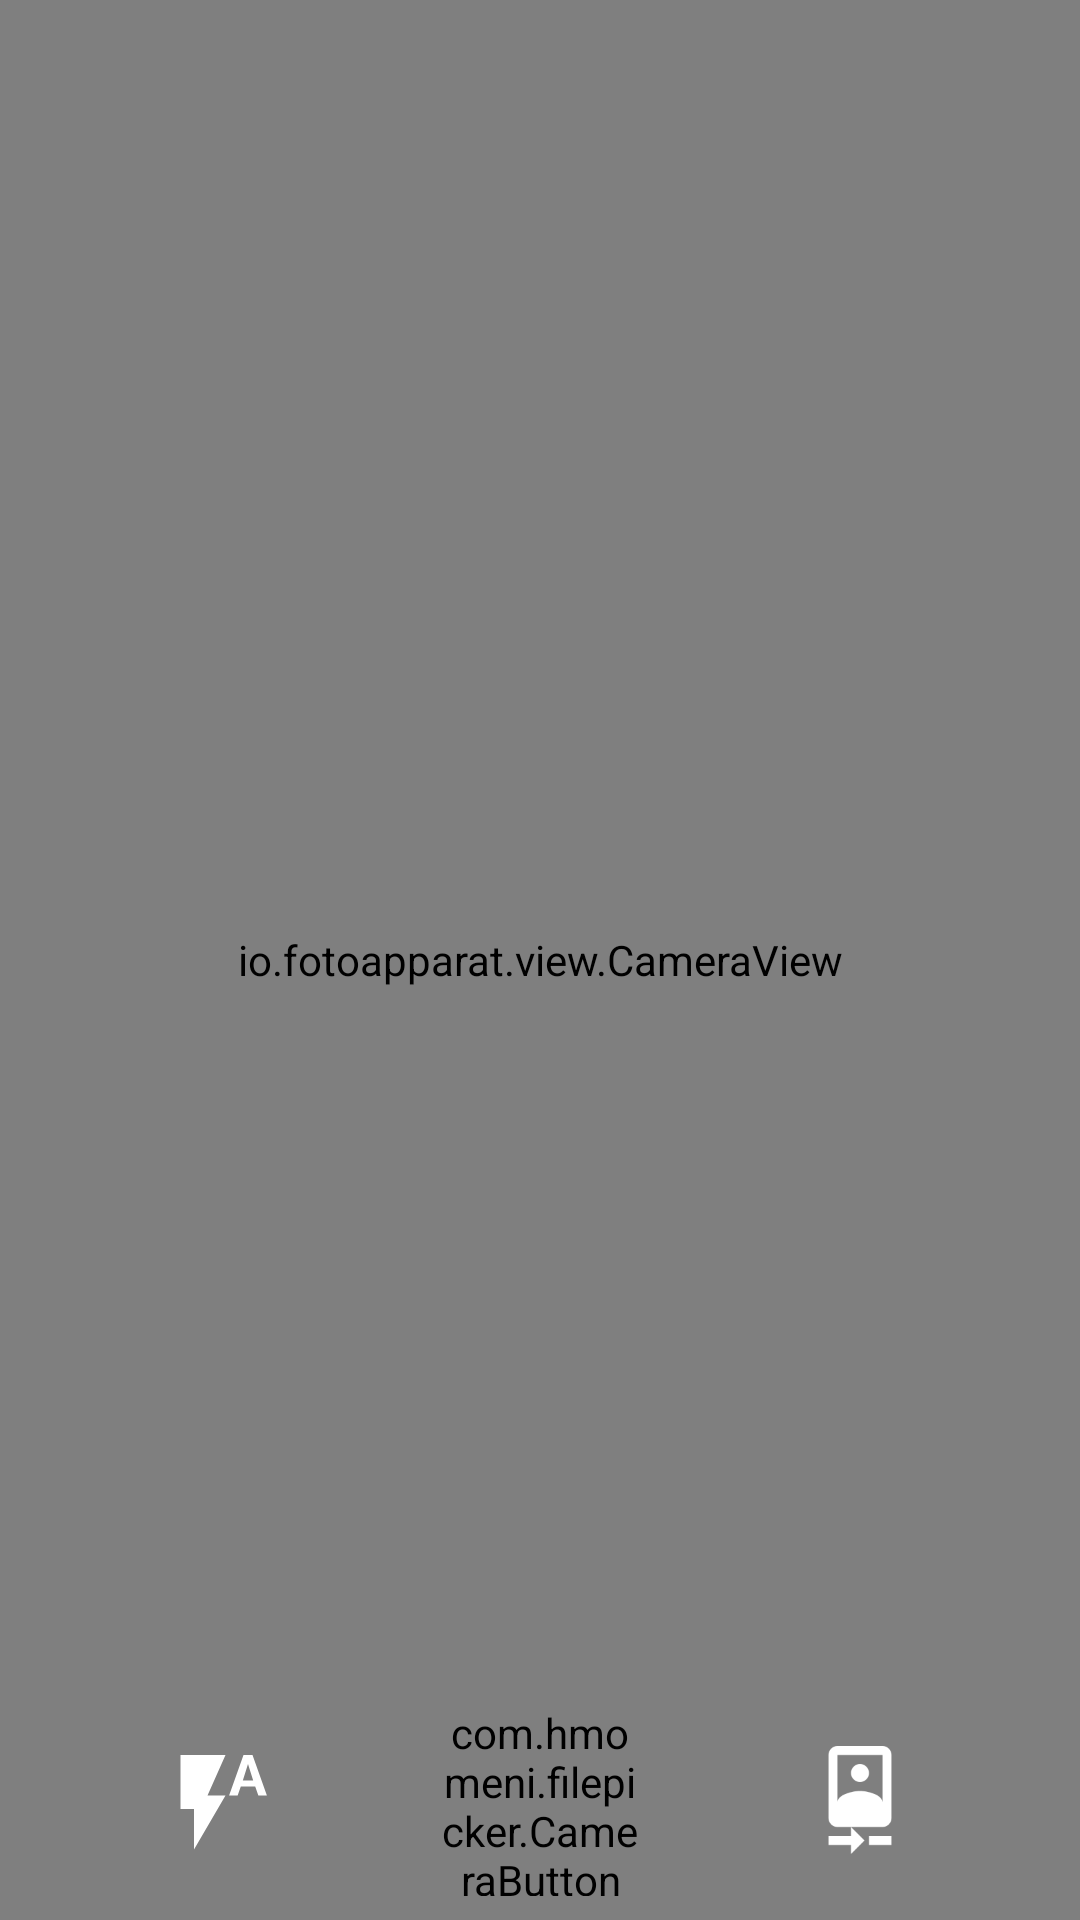

Write the Android layout XML for this screen, with the resource values it uses.
<!-- AndroidManifest.xml: application theme AppTheme -->
<!-- res/layout/activity_camera.xml -->
<?xml version="1.0" encoding="utf-8"?>
<android.support.constraint.ConstraintLayout xmlns:android="http://schemas.android.com/apk/res/android"
    xmlns:app="http://schemas.android.com/apk/res-auto"
    xmlns:tools="http://schemas.android.com/tools"
    android:layout_width="match_parent"
    android:layout_height="match_parent"
    tools:context=".CameraActivity">

    <io.fotoapparat.view.CameraView
        android:id="@+id/cameraView"
        android:layout_width="0dp"
        android:layout_height="0dp"
        app:layout_constraintBottom_toBottomOf="parent"
        app:layout_constraintEnd_toEndOf="parent"
        app:layout_constraintStart_toStartOf="parent"
        app:layout_constraintTop_toTopOf="parent" />

    <com.hmomeni.filepicker.cropper.CropImageView
        android:id="@+id/cropImageView"
        android:layout_width="0dp"
        android:layout_height="0dp"
        android:visibility="gone"
        app:layout_constraintBottom_toBottomOf="parent"
        app:layout_constraintEnd_toEndOf="parent"
        app:layout_constraintStart_toStartOf="parent"
        app:layout_constraintTop_toTopOf="parent" />

    <View
        android:id="@+id/flashView"
        android:layout_width="0dp"
        android:layout_height="0dp"
        android:alpha="0"
        android:background="@color/white"
        app:layout_constraintBottom_toBottomOf="parent"
        app:layout_constraintEnd_toEndOf="parent"
        app:layout_constraintStart_toStartOf="parent"
        app:layout_constraintTop_toTopOf="parent" />

    <ImageView
        android:id="@+id/flashBtn"
        android:layout_width="36dp"
        android:layout_height="36dp"
        android:tint="@color/white"
        app:layout_constraintBottom_toBottomOf="@+id/captureBtn"
        app:layout_constraintEnd_toStartOf="@+id/captureBtn"
        app:layout_constraintHorizontal_chainStyle="spread"
        app:layout_constraintStart_toStartOf="parent"
        app:layout_constraintTop_toTopOf="@+id/captureBtn"
        app:srcCompat="@drawable/ic_flash_auto" />

    <com.hmomeni.filepicker.CameraButton
        android:id="@+id/captureBtn"
        android:layout_width="66dp"
        android:layout_height="64dp"
        android:layout_marginBottom="8dp"
        android:text="Capture"
        app:layout_constraintBottom_toBottomOf="parent"
        app:layout_constraintEnd_toStartOf="@+id/switchCameraBtn"
        app:layout_constraintStart_toEndOf="@+id/flashBtn" />

    <ImageView
        android:id="@+id/switchCameraBtn"
        android:layout_width="36dp"
        android:layout_height="36dp"
        android:tint="@color/white"
        app:layout_constraintBottom_toBottomOf="@+id/captureBtn"
        app:layout_constraintEnd_toEndOf="parent"
        app:layout_constraintStart_toEndOf="@+id/captureBtn"
        app:layout_constraintTop_toTopOf="@+id/captureBtn"
        app:srcCompat="@drawable/ic_camera_front" />


</android.support.constraint.ConstraintLayout>
<!-- resources referenced by this layout -->
<resources>
  <color name="white">#ffffff</color>
  <!-- drawable ic_camera_front (drawable) -->
  <?xml version="1.0" encoding="utf-8"?>
  <vector xmlns:android="http://schemas.android.com/apk/res/android"
      android:width="24dp"
      android:height="24dp"
      android:viewportHeight="24"
      android:viewportWidth="24">
      <path
          android:fillColor="#000"
          android:pathData="M7,2H17V12.5C17,10.83 13.67,10 12,10C10.33,10 7,10.83 7,12.5M17,0H7A2,2 0 0,0 5,2V16A2,2 0 0,0 7,18H17A2,2 0 0,0 19,16V2A2,2 0 0,0 17,0M12,8A2,2 0 0,0 14,6A2,2 0 0,0 12,4A2,2 0 0,0 10,6A2,2 0 0,0 12,8M14,20V22H19V20M10,20H5V22H10V24L13,21L10,18V20Z" />
  </vector>
  <!-- drawable ic_flash_auto (drawable) -->
  <?xml version="1.0" encoding="utf-8"?>
  <vector xmlns:android="http://schemas.android.com/apk/res/android"
      android:height="24dp"
      android:width="24dp"
      android:viewportWidth="24"
      android:viewportHeight="24">
      <path
          android:fillColor="#000"
          android:pathData="M16.85,7.65L18,4L19.15,7.65M19,2H17L13.8,11H15.7L16.4,9H19.6L20.3,11H22.2M3,2V14H6V23L13,11H9L13,2H3Z" />
  </vector>
  <style name="AppTheme" parent="Theme.AppCompat.NoActionBar">
          
          <item name="colorPrimary">@color/colorPrimary</item>
          <item name="colorPrimaryDark">@color/colorPrimaryDark</item>
          <item name="colorAccent">@color/colorAccent</item>
      </style>
  <color name="colorPrimary">#3F51B5</color>
  <color name="colorPrimaryDark">#303F9F</color>
  <color name="colorAccent">#FF4081</color>
</resources>
